Run: headless pygame with SDL's dummy video driver; simulated clock (each Clock.tick advances the game by its frame time, no real sleeping); random seed 0; keys injected as events and as key.get_pressed() state; no mouse input; restart key SPACE tapped at the start of phases 3 and 4.
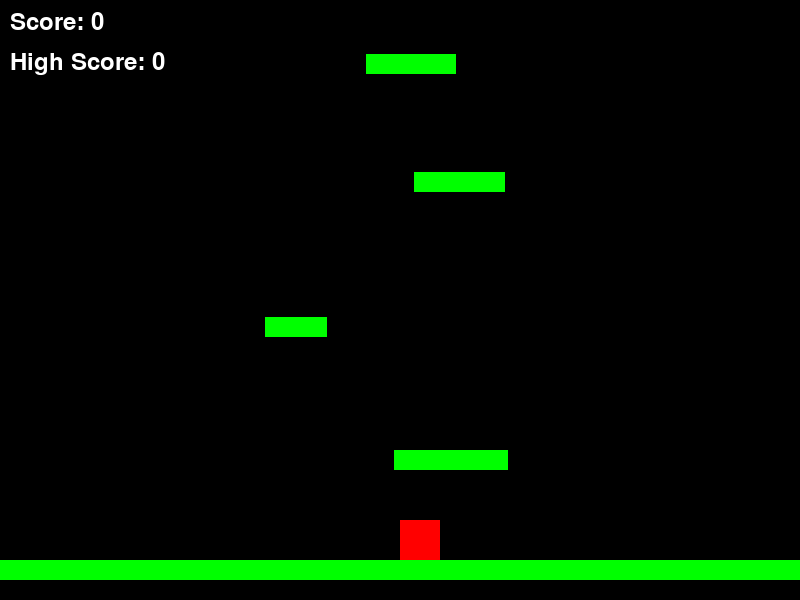
Frame 1 of 4 · flips 1–60 · no input
Frame 2 of 4 · flips 61–180 · tapped SPACE, RETURN · held RIGHT (→), D · screen unchanged from frame 1, image omitted
Frame 3 of 4 · flips 181–300 · tapped SPACE · held DOWN (↓), S · screen unchanged from frame 2, image omitted
Frame 4 of 4 · flips 301–420 · tapped SPACE · held LEFT (←), A, UP (↑), W · screen unchanged from frame 3, image omitted

The pygame program that drew these frames:

import pygame
import random

# Initialize Pygame
pygame.init()

# Constants
WINDOW_WIDTH = 800
WINDOW_HEIGHT = 600
PLAYER_SIZE = 40
PLATFORM_WIDTH = 100
PLATFORM_HEIGHT = 20
GRAVITY = 0.8
JUMP_POWER = 15
MOVE_SPEED = 5
FPS = 60

# Colors
WHITE = (255, 255, 255)
BLACK = (0, 0, 0)
GREEN = (0, 255, 0)
BLUE = (0, 0, 255)
RED = (255, 0, 0)


class Player:
    def __init__(self, x, y):
        self.width = PLAYER_SIZE
        self.height = PLAYER_SIZE
        self.x = x
        self.y = y
        self.velocity_y = 0
        self.velocity_x = 0
        self.speed = MOVE_SPEED
        self.gravity = GRAVITY
        self.jump_charge = 0
        self.rect = pygame.Rect(self.x, self.y, self.width, self.height)
        self.on_ground = False
        self.is_charging = False
        self.last_space_state = False
        self.color = RED
        self.MAX_JUMP_CHARGE = 20

    def handle_jump(self, space_pressed):
        if self.on_ground:
            if space_pressed:
                if not self.is_charging:
                    self.is_charging = True
                    self.jump_charge = 0
                else:
                    self.jump_charge = min(self.jump_charge + 1, self.MAX_JUMP_CHARGE)
            elif self.is_charging:
                jump_power = -(JUMP_POWER + (self.jump_charge / 2))
                self.velocity_y = jump_power
                self.is_charging = False
                self.jump_charge = 0
                self.on_ground = False

        self.last_space_state = space_pressed

    def check_platform_collision(self, platforms):
        previous_rect = self.rect.copy()
        self.rect.x = self.x
        self.rect.y = self.y

        if self.velocity_y >= 0:
            self.on_ground = False
            for platform in platforms:
                if self.rect.colliderect(platform.rect):
                    if previous_rect.bottom <= platform.rect.top:
                        self.y = platform.rect.top - self.height
                        self.velocity_y = 0
                        self.on_ground = True
                        break

        self.rect.x = self.x
        self.rect.y = self.y

    def update(self):
        keys = pygame.key.get_pressed()
        self.velocity_x = 0

        # Only allow horizontal movement when in the air
        if not self.on_ground:
            if keys[pygame.K_LEFT] or keys[pygame.K_a]:
                self.velocity_x = -self.speed
            if keys[pygame.K_RIGHT] or keys[pygame.K_d]:
                self.velocity_x = self.speed

        # Apply gravity regardless of ground state
        self.velocity_y += self.gravity
        if self.velocity_y > 20:  # Terminal velocity
            self.velocity_y = 20

        self.x += self.velocity_x
        self.y += self.velocity_y

        # Screen bounds
        if self.x < 0:
            self.x = 0
        elif self.x > WINDOW_WIDTH - self.width:
            self.x = WINDOW_WIDTH - self.width

        # Update color only when charging (otherwise keep previous color)
        if self.is_charging:
            self.color = BLUE
        else:
            self.color = RED

    def draw(self, screen, camera_y):
        adjusted_y = self.y - camera_y
        pygame.draw.rect(screen, self.color, (self.x, adjusted_y, self.width, self.height))


class Platform:
    def __init__(self, x, y, width=PLATFORM_WIDTH):
        self.rect = pygame.Rect(x, y, width, PLATFORM_HEIGHT)
        self.color = GREEN

    def draw(self, screen, camera_y):
        adjusted_y = self.rect.y - camera_y
        pygame.draw.rect(screen, self.color, (self.rect.x, adjusted_y, self.rect.width, self.rect.height))


class PlatformGenerator:
    def __init__(self):
        self.platforms = []
        self.min_platform_width = 60
        self.max_platform_width = 120
        self.platform_height = PLATFORM_HEIGHT
        self.vertical_gap_min = 80
        self.vertical_gap_max = 150
        self.max_horizontal_gap = 200
        self.generation_buffer = WINDOW_HEIGHT * 3
        self.highest_platform_y = 0

        # Generate initial platforms
        self.generate_initial_platforms()

    def generate_initial_platforms(self):
        # Create the floor as a regular platform
        floor = Platform(0, WINDOW_HEIGHT - 40, WINDOW_WIDTH)
        self.platforms = [floor]

        # Generate platforms starting from above the floor
        current_y = WINDOW_HEIGHT - 150
        while current_y > -self.generation_buffer:
            width = random.randint(self.min_platform_width, self.max_platform_width)
            x = random.randint(0, WINDOW_WIDTH - width)
            self.platforms.append(Platform(x, current_y, width))
            current_y -= random.randint(self.vertical_gap_min, self.vertical_gap_max)

        self.highest_platform_y = current_y

    def update(self, camera_y):
        # Remove ALL platforms that are too far below the camera
        view_bottom = camera_y + WINDOW_HEIGHT + 400
        self.platforms = [p for p in self.platforms if p.rect.y < view_bottom]

        # Generate new platforms above
        view_top = camera_y - self.generation_buffer

        # If there's too big of a gap between the highest platform and view_top, reset highest_platform_y
        if self.highest_platform_y - view_top > WINDOW_HEIGHT * 4:
            self.highest_platform_y = view_top + WINDOW_HEIGHT

        while self.highest_platform_y > view_top:
            width = random.randint(self.min_platform_width, self.max_platform_width)
            x = random.randint(0, WINDOW_WIDTH - width)
            new_platform = Platform(x, self.highest_platform_y, width)
            self.platforms.append(new_platform)
            self.highest_platform_y -= random.randint(self.vertical_gap_min, self.vertical_gap_max)

        # Safety check: ensure we always have some platforms
        if len(self.platforms) < 2:
            current_y = view_bottom - 200
            while current_y > view_top:
                width = random.randint(self.min_platform_width, self.max_platform_width)
                x = random.randint(0, WINDOW_WIDTH - width)
                self.platforms.append(Platform(x, current_y, width))
                current_y -= random.randint(self.vertical_gap_min, self.vertical_gap_max)
            self.highest_platform_y = current_y


class Game:
    def __init__(self):
        self.screen = pygame.display.set_mode((WINDOW_WIDTH, WINDOW_HEIGHT))
        pygame.display.set_caption("Platform Jumper")
        self.clock = pygame.time.Clock()
        self.running = True
        self.game_over = False
        self.score = 0
        self.high_score = 0
        self.platform_generator = None
        self.player = None
        self.camera_y = 0
        self.reset_game()

    def reset_game(self):
        self.platform_generator = PlatformGenerator()
        self.player = Player(WINDOW_WIDTH // 2, WINDOW_HEIGHT - 150)
        self.camera_y = 0
        self.game_over = False
        self.score = 0

    def calculate_score(self):
        return max(0, int(-self.camera_y / 10))

    def update(self):
        keys = pygame.key.get_pressed()

        if self.game_over:
            if keys[pygame.K_SPACE]:
                self.reset_game()
            return

        # Update player
        self.player.handle_jump(keys[pygame.K_SPACE])
        self.player.update()
        self.player.check_platform_collision(self.platform_generator.platforms)

        # Camera following player - move camera up when player goes above half screen
        if self.player.y < WINDOW_HEIGHT / 2:
            target_camera_y = -(WINDOW_HEIGHT / 2 - self.player.y)
            self.camera_y = target_camera_y

        # Update platforms and score
        self.platform_generator.update(self.camera_y)
        # Remove platforms that are too far below the camera view, including the starting platform
        self.platform_generator.platforms = [p for p in self.platform_generator.platforms
                                             if p.rect.y < self.camera_y + WINDOW_HEIGHT + 100]

        self.score = self.calculate_score()
        self.high_score = max(self.score, self.high_score)

        # Game over when player falls below visible area
        if self.player.y > self.camera_y + WINDOW_HEIGHT:
            self.game_over = True

    def draw(self):
        self.screen.fill(BLACK)

        # Draw platforms
        for platform in self.platform_generator.platforms:
            platform.draw(self.screen, self.camera_y)

        # Draw player
        self.player.draw(self.screen, self.camera_y)

        # Draw score
        font = pygame.font.Font(None, 36)
        score_text = font.render(f'Score: {self.score}', True, WHITE)
        high_score_text = font.render(f'High Score: {self.high_score}', True, WHITE)
        self.screen.blit(score_text, (10, 10))
        self.screen.blit(high_score_text, (10, 50))

        if self.game_over:
            game_over_text = font.render('Game Over! Press SPACE to restart', True, WHITE)
            text_rect = game_over_text.get_rect(center=(WINDOW_WIDTH / 2, WINDOW_HEIGHT / 2))
            self.screen.blit(game_over_text, text_rect)

        pygame.display.flip()

    def run(self):
        while self.running:
            for event in pygame.event.get():
                if event.type == pygame.QUIT:
                    self.running = False

            self.update()
            self.draw()
            self.clock.tick(FPS)


if __name__ == "__main__":
    game = Game()
    game.run()
    pygame.quit()
